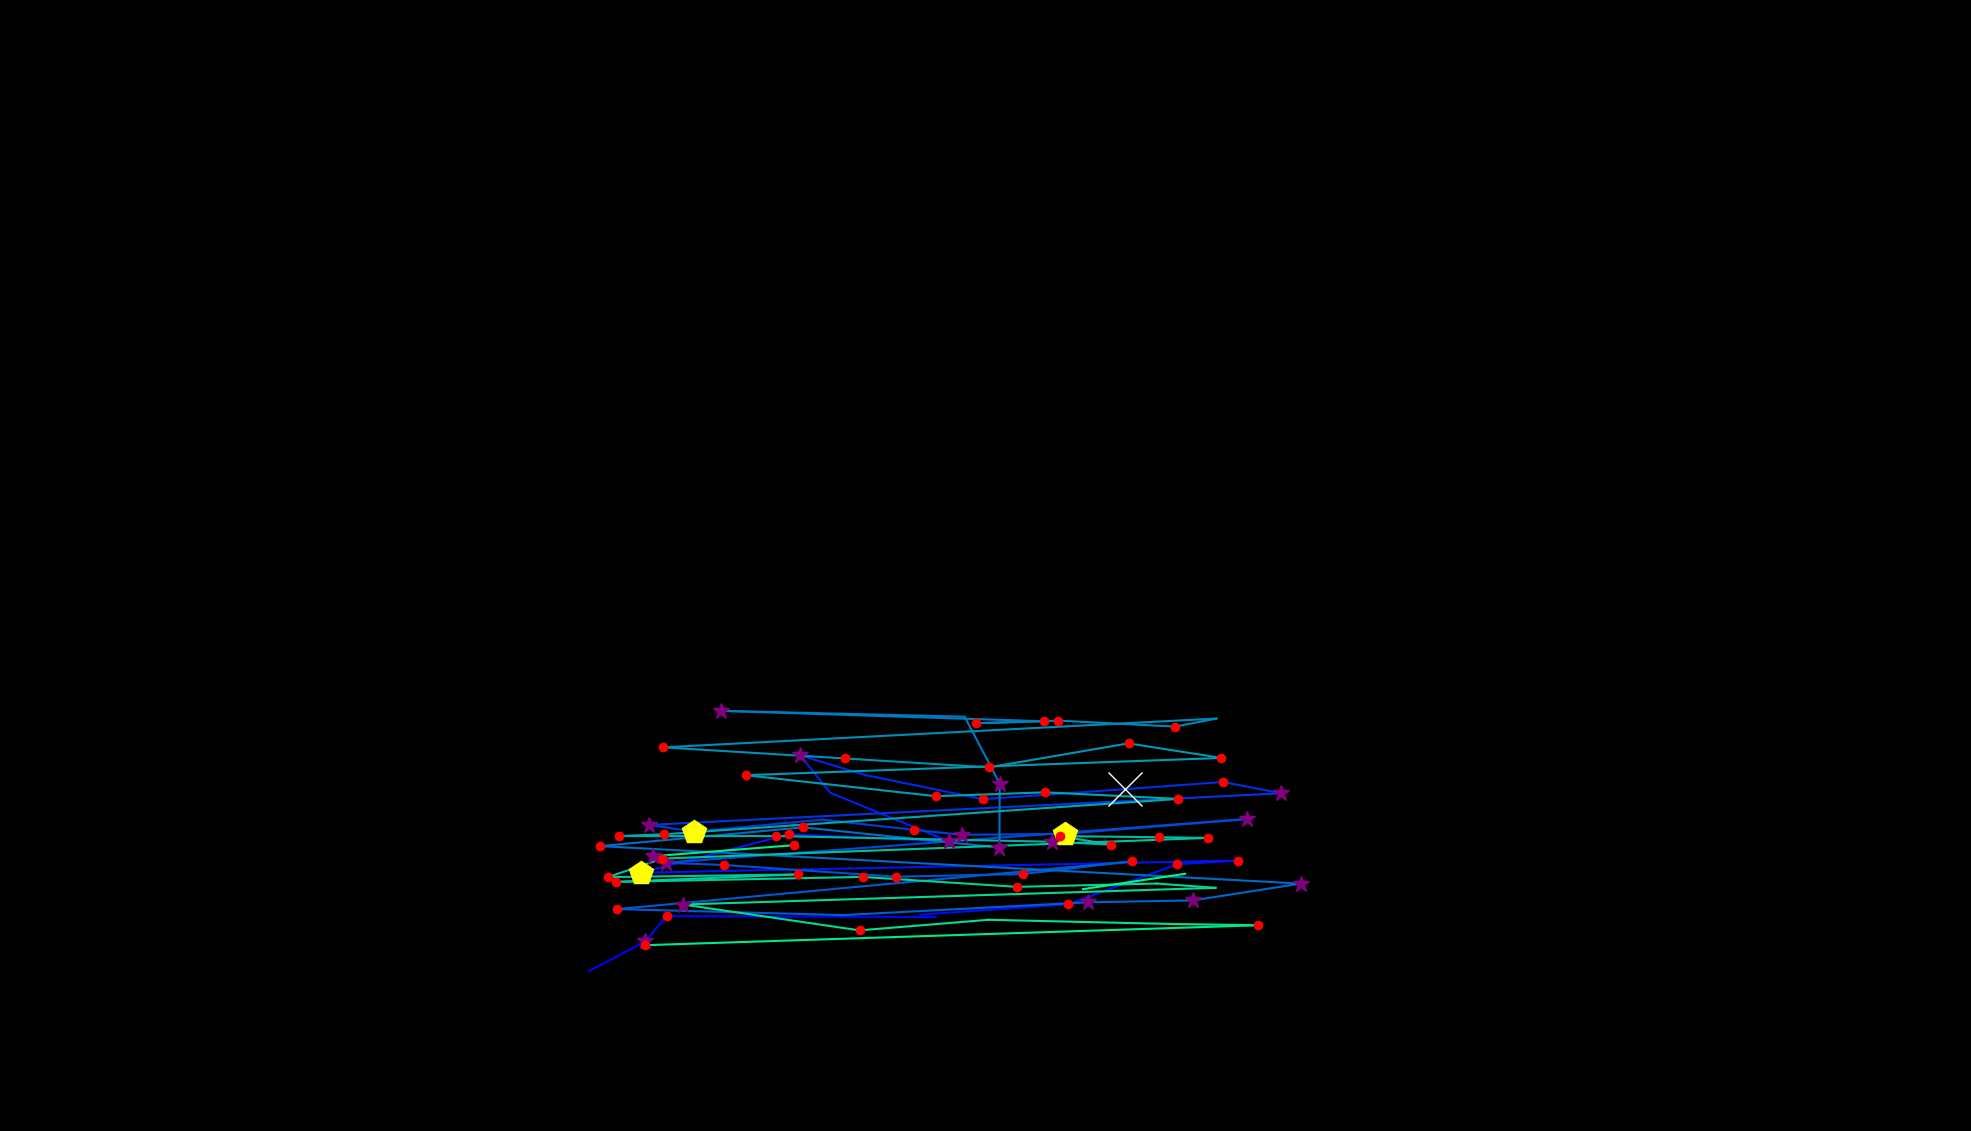

The table this chart was drawn from, first rows:
, fixation_id, timestamp, avg_gaze_x, avg_gaze_y, duration
0, 339.0, 96141, 764.7, 207.6, 0.0
1, 340.0, 96587, 837.9, 246.1, 289.2
2, 341.0, 96900, 865.7, 279.1, 168.7
3, 342.0, 97370, 1215, 277.9, 96.39
4, 344.0, 97888, 1195, 280.9, 84.35
5, 345.0, 98081, 1387, 294.4, 241
6, 346.0, 98395, 1529, 346.6, 144.6
7, 347.0, 98563, 1608, 351.2, 156.6
8, 348.0, 98816, 832, 335.5, 469.9
9, 349.0, 99310, 1025, 385.4, 168.7
10, 350.0, 99563, 1233, 376, 289.2
11, 351.0, 99961, 1078, 439.1, 108.4
12, 352.0, 100154, 1039, 487.7, 277.1
13, 353.0, 100455, 1124, 462.3, 96.39
14, 354.0, 100672, 1277, 430.9, 132.5
15, 355.0, 100949, 1461, 443.9, 554.3
16, 356.0, 101527, 1588, 453.2, 228.9
17, 357.0, 101780, 1664, 438.6, 325.3
18, 358.0, 102190, 842.8, 397.5, 397.6
19, 359.0, 102612, 901, 388.8, 421.7
20, 360.0, 103202, 1068, 404.4, 96.39
21, 361.0, 103359, 1187, 391.1, 241
22, 362.0, 103624, 1249, 384.7, 325.3
23, 363.0, 103985, 1383, 385.9, 457.9
24, 364.0, 104516, 1619, 405.1, 373.5
25, 365.0, 104998, 864.7, 348.3, 265.1
26, 366.0, 105287, 940.1, 345.5, 132.5
27, 367.0, 105467, 1163, 330.3, 168.7
28, 368.0, 105684, 1328, 333.7, 156.6
29, 369.0, 105974, 1470, 350.1, 180.7
30, 370.0, 106227, 801.6, 288.2, 168.7
31, 371.0, 106540, 1095, 280.4, 108.4
32, 372.0, 106709, 1413, 297, 301.2
33, 373.0, 107034, 1549, 299.5, 289.2
34, 374.0, 107359, 1689, 321.3, 289.2
35, 375.0, 107938, 779.3, 370, 216.9
36, 376.0, 108311, 1043, 394.3, 168.7
37, 377.0, 108564, 1298, 368.1, 265.1
38, 378.0, 108901, 1298, 451.2, 337.4
39, 379.0, 109275, 1253, 538, 96.39
40, 380.0, 109420, 936.1, 545.7, 313.3
41, 381.0, 109877, 1355, 532.1, 168.7
42, 382.0, 110094, 1267, 529.5, 241
43, 383.0, 110359, 1375, 533, 156.6
44, 384.0, 110661, 1526, 525.2, 156.6
45, 385.0, 110841, 1580, 535.7, 96.39
46, 386.0, 111046, 861.6, 498.3, 132.5
47, 387.0, 111239, 1098, 483.8, 204.8
48, 388.0, 111528, 1284, 472.3, 120.5
49, 389.0, 111805, 1466, 503.4, 132.5
50, 390.0, 111974, 1586, 484.5, 180.7
51, 391.0, 112239, 968.4, 462.1, 228.9
52, 392.0, 112528, 1215, 434.8, 120.5
53, 393.0, 112721, 1357, 439.9, 156.6
54, 394.0, 112926, 1530, 431.2, 241
55, 395.0, 113251, 862.2, 385.4, 144.6
56, 396.0, 113420, 803.7, 383, 132.5
57, 397.0, 113601, 1008, 383, 168.7
58, 398.0, 113962, 1366, 375.7, 265.1
59, 399.0, 114288, 1443, 371.8, 204.8
... 22 more rows
